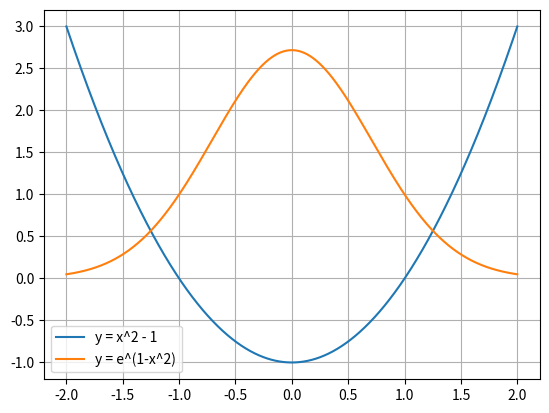

This chart was generated by the following Python code:
import numpy as np
import matplotlib.pyplot as plt

def f(x):
    return x**2 - 1 - np.exp(1 - x**2)

def bisseccao(f, a, b, tol, max_iter):
    for i in range(max_iter):
        c = (a + b)/2

        if abs(f(c)) < tol or (b - a)/2 < tol:
            break

        if f(a)*f(c) < 0:
            b = c
        else:
            a = c

    return c, i+1

raiz, it = bisseccao(f, -2, 0, 1e-3, 100)

print("Raiz:", raiz)

# gráfico
x = np.linspace(-2,2,1000)
y1 = x**2 - 1
y2 = np.exp(1 - x**2)

plt.plot(x, y1, label="y = x^2 - 1")
plt.plot(x, y2, label="y = e^(1-x^2)")
plt.legend()
plt.grid()
plt.show()
